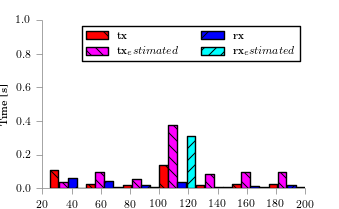

The data file committed next to this chart (first rows):
bin_start, tx, tx_estimated, tx_outcast, rx, rx_estimated, rx_outcast
25, 0.1075, 0.03731, , 0.05723, 0.00264, 
50, 0.02303, 0.09701, , 0.0439, 0.006864, 
75, 0.01535, 0.05224, , 0.01679, 0.003696, 
100, 0.1378, 0.3781, , 0.039, 0.3103, 
125, 0.02111, 0.08209, , 0.007047, 0.005808, 
150, 0.02495, 0.09701, , 0.01428, 0.006864, 
175, 0.02494, 0.09701, , 0.01662, 0.006864, 
